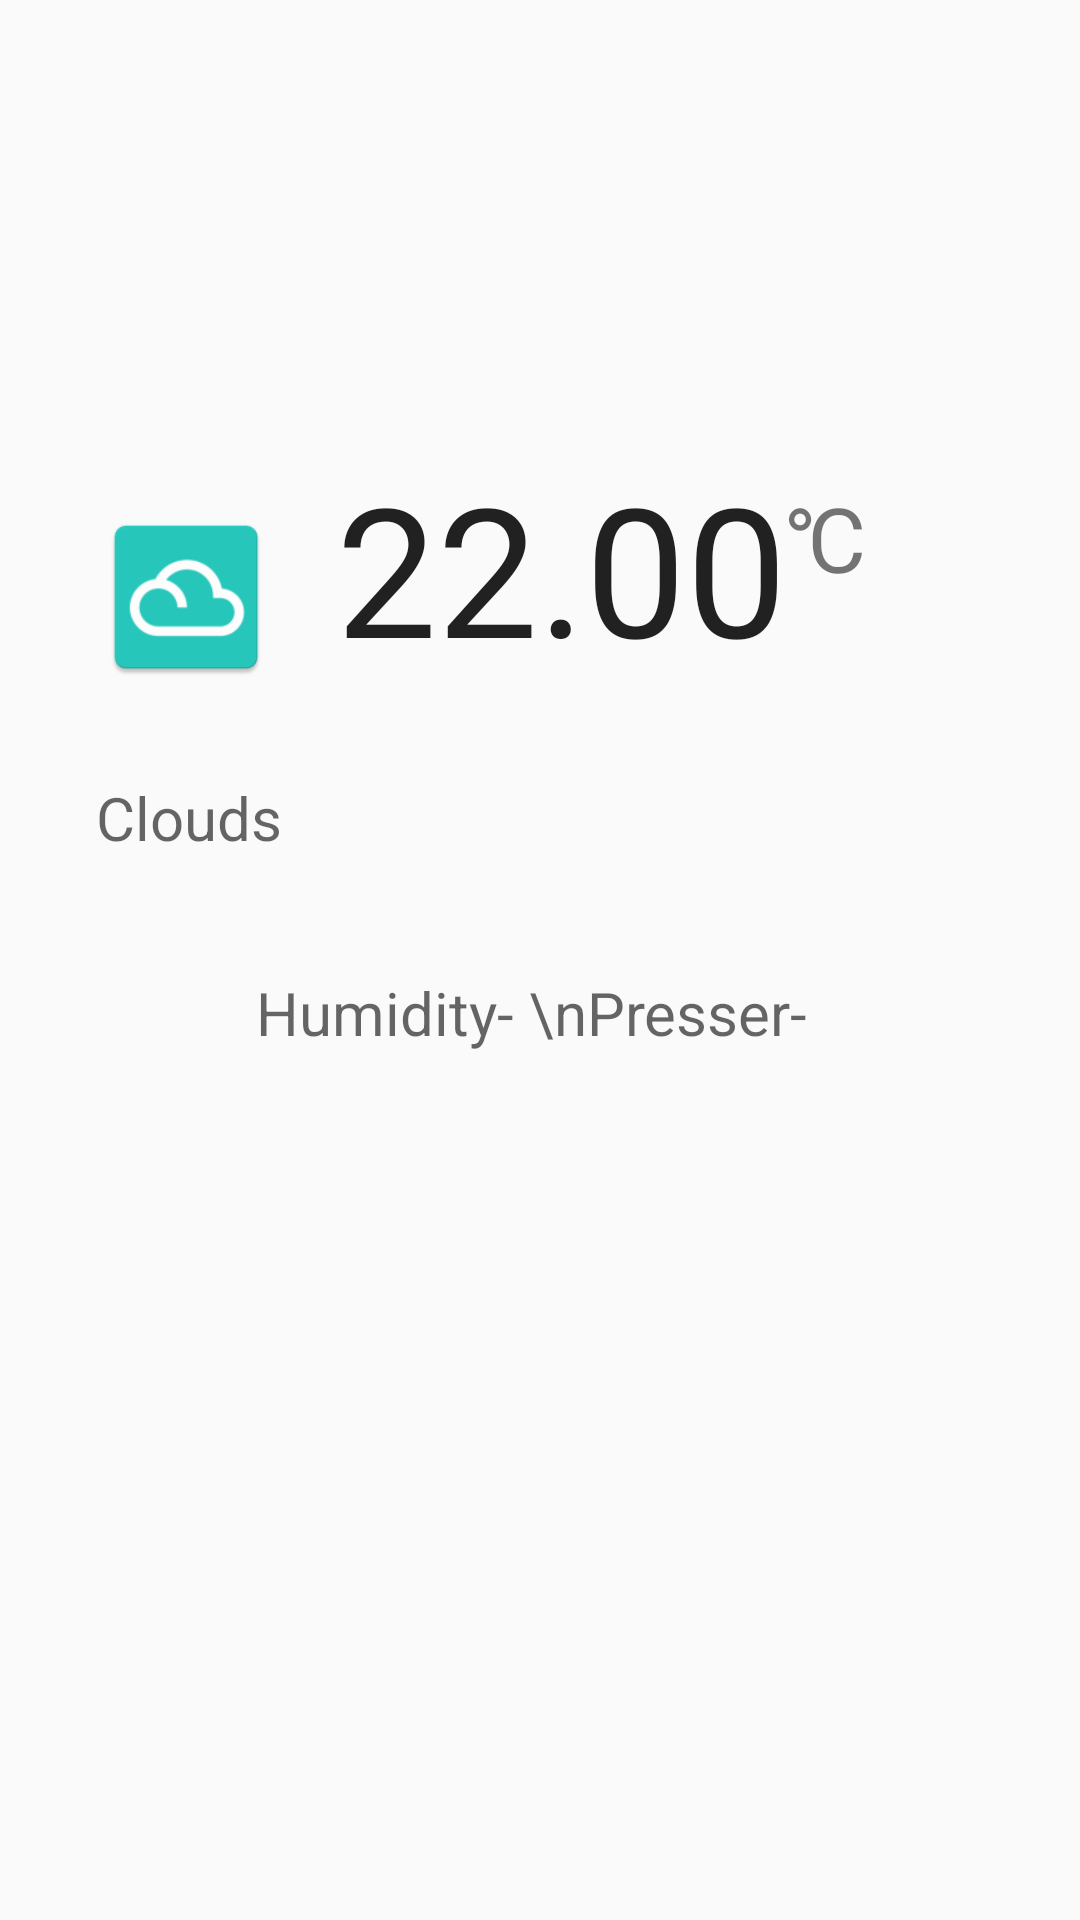

Reconstruct the res/layout file that produces this screen, plus the resources it refers to.
<!-- AndroidManifest.xml: application theme AppTheme -->
<!-- res/layout/fragment_current.xml -->
<RelativeLayout xmlns:android="http://schemas.android.com/apk/res/android"
    xmlns:tools="http://schemas.android.com/tools" android:layout_width="match_parent"
    android:layout_height="match_parent"
    android:paddingBottom="@dimen/activity_vertical_margin"
    android:paddingLeft="@dimen/activity_horizontal_margin"
    android:paddingRight="@dimen/activity_horizontal_margin"
    android:paddingTop="@dimen/activity_vertical_margin"
    tools:context=".views.Fragment_Current">

    <RelativeLayout
        android:layout_width="match_parent"
        android:layout_height="match_parent">

        <TextView
            android:id="@+id/cityView"
            android:layout_width="wrap_content"
            android:layout_height="wrap_content"
            android:layout_alignParentTop="true"
            android:layout_centerHorizontal="true"
            android:layout_marginTop="@dimen/city_marginTop"
            android:textAppearance="?android:attr/textAppearanceLarge" />

        <TextView
            android:id="@+id/updateView"
            android:layout_width="wrap_content"
            android:layout_height="wrap_content"
            android:layout_below="@+id/cityView"
            android:layout_centerHorizontal="true"
            android:textAppearance="?android:attr/textAppearanceMedium"
            android:textSize="@dimen/update_textSize" />

        <ImageView
            android:id="@+id/iconView"
            android:layout_width="@dimen/icon_width"
            android:layout_height="@dimen/icon_height"
            android:layout_below="@+id/updateView"
            android:layout_marginLeft="@dimen/icon_marginLeft"
            android:layout_marginStart="@dimen/icon_marginLeft"
            android:src="@mipmap/ic_launcher"
            android:layout_marginTop="@dimen/icon_marginTop" />

        <TextView
            android:id="@+id/tempView"
            android:layout_width="wrap_content"
            android:layout_height="wrap_content"
            android:layout_below="@+id/updateView"
            android:layout_marginLeft="@dimen/temp_marginLeft"
            android:layout_marginStart="@dimen/temp_marginLeft"
            android:layout_marginTop="@dimen/temp_marginTop"
            android:layout_toEndOf="@+id/iconView"
            android:layout_toRightOf="@+id/iconView"
            android:text="22.00"
            android:textAppearance="?android:attr/textAppearanceLarge"
            android:textColor="@color/temp_color"
            android:textSize="@dimen/temp_textSize" />

        <TextView
            android:id="@+id/degree"
            android:layout_width="wrap_content"
            android:layout_height="wrap_content"
            android:layout_alignTop="@+id/tempView"
            android:layout_marginTop="@dimen/deg_marginTop"
            android:layout_toEndOf="@+id/tempView"
            android:layout_toRightOf="@+id/tempView"
            android:text="@string/unit"
            android:textColor="@color/temp_color"
            android:textSize="@dimen/deg_textSize" />


        <TextView
            android:id="@+id/descriptionView"
            android:layout_width="wrap_content"
            android:layout_height="wrap_content"
            android:layout_alignLeft="@+id/iconView"
            android:layout_alignStart="@+id/iconView"
            android:layout_below="@+id/iconView"
            android:layout_marginTop="@dimen/desc_marginTop"
            android:text="Clouds"
            android:textAppearance="?android:attr/textAppearanceMedium"
            android:textSize="@dimen/desc_textSize" />

        <TextView
            android:id="@+id/detailsView"
            android:layout_width="wrap_content"
            android:layout_height="wrap_content"
            android:layout_below="@+id/descriptionView"
            android:layout_centerHorizontal="true"
            android:layout_marginTop="@dimen/details_marginTop"
            android:text="Humidity- \nPresser- "
            android:textAppearance="?android:attr/textAppearanceMedium"
            android:textSize="@dimen/details_textSize" />

    </RelativeLayout>

    <TextView
        android:id="@+id/notFound"
        android:layout_width="match_parent"
        android:layout_height="wrap_content"
        android:layout_alignParentBottom="true"
        android:layout_centerVertical="true"
        android:text="@string/place_not_found"
        android:textColor="@color/colorPrimaryDark"
        android:textSize="@dimen/details_textSize"
        android:visibility="gone" />
</RelativeLayout>
<!-- resources referenced by this layout -->
<resources>
  <color name="colorPrimaryDark">#303F9F</color>
  <dimen name="activity_horizontal_margin">12dp</dimen>
  <dimen name="activity_vertical_margin">16dp</dimen>
  <dimen name="city_marginTop">16dp</dimen>
  <dimen name="deg_marginTop">10dp</dimen>
  <dimen name="deg_textSize">30sp</dimen>
  <dimen name="desc_marginTop">30dp</dimen>
  <dimen name="desc_textSize">20sp</dimen>
  <dimen name="details_marginTop">38dp</dimen>
  <dimen name="details_textSize">20sp</dimen>
  <dimen name="icon_height">60dp</dimen>
  <dimen name="icon_marginLeft">20dp</dimen>
  <dimen name="icon_marginTop">90dp</dimen>
  <dimen name="icon_width">60dp</dimen>
  <dimen name="temp_marginLeft">20dp</dimen>
  <dimen name="temp_marginTop">70dp</dimen>
  <dimen name="temp_textSize">60sp</dimen>
  <dimen name="update_textSize">13sp</dimen>
  <!-- mipmap ic_launcher: png bitmap (mipmap-hdpi, 1854 bytes) -->
  <string name="unit">℃</string>
  <style name="AppTheme" parent="Theme.AppCompat.Light.DarkActionBar">
          
          <item name="colorPrimary">@color/colorPrimary</item>
          <item name="colorPrimaryDark">@color/colorPrimaryDark</item>
          <item name="colorAccent">@color/colorAccent</item>
      </style>
  <color name="colorPrimary">#3f51b5</color>
  <color name="colorAccent">#FF4081</color>
</resources>
